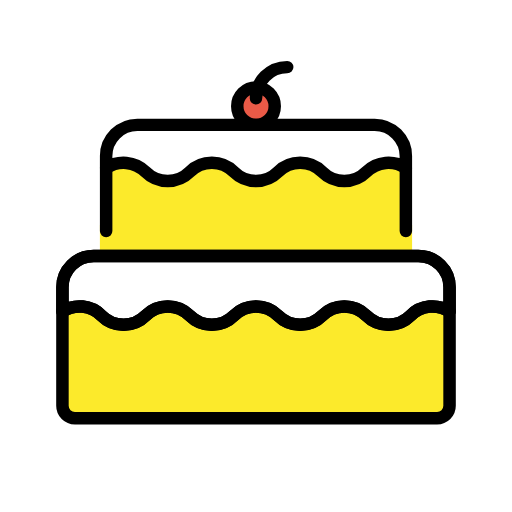
t = 0.00 s
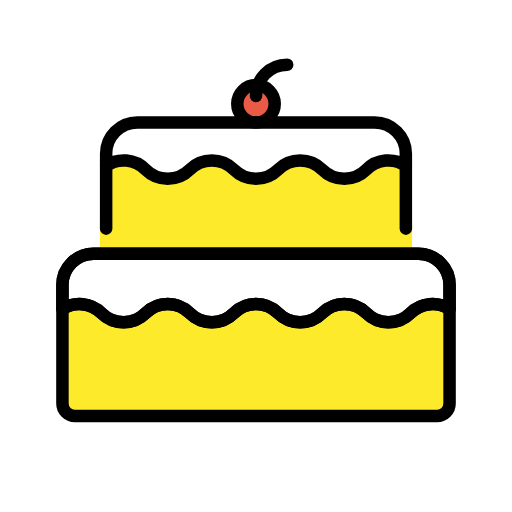
t = 0.48 s
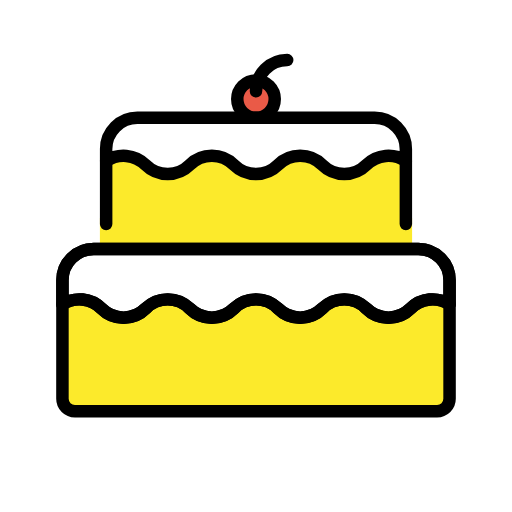
t = 1.43 s
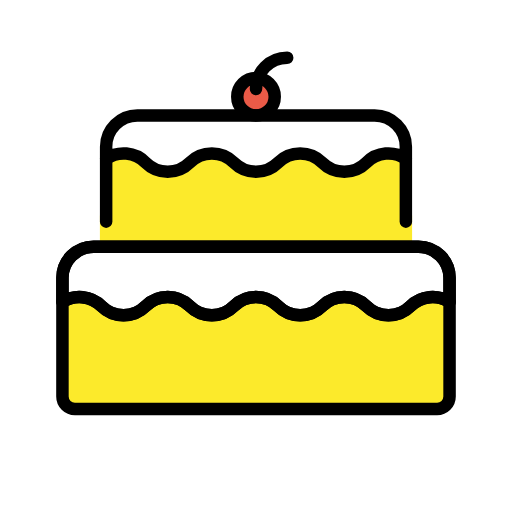
t = 1.90 s
t = 2.38 s: frame unchanged from t = 1.43 s, image omitted
t = 3.33 s: frame unchanged from t = 0.48 s, image omitted

The animated SVG that drew these frames (rendered in a browser with its animation timeline set to each time). Animation: 1 SMIL element (animateTransform=1); one cycle of 3.80 s, repeats indefinitely.

<?xml version='1.0' encoding='utf-8'?>
<svg xmlns="http://www.w3.org/2000/svg" id="emoji" viewBox="-5 -5 82 82" width="200" height="200" role="img">
  <title>OpenMoji: birthday cake</title><g><g id="color">
    <path fill="#fcea2b" stroke="none" d="M11,37c0,1.1045,50,2.1045,50,1v-7h-1V20c0-2.7612-2.2393-5-5-5H17c-2.7607,0-5,2.2388-5,5v11h-1V37z" />
    <path fill="#FFFFFF" stroke="none" d="M12,21.9238c1.9443-1.3081,4.6025-1.1064,6.3213,0.6123c1.9531,1.9522,5.1191,1.9522,7.0723,0 c1.9521-1.9521,5.1181-1.9521,7.0703,0c1.9531,1.9522,5.1191,1.9522,7.0722,0c1.9522-1.9521,5.1182-1.9521,7.0703,0 c1.9532,1.9522,5.1192,1.9522,7.0723,0c1.7188-1.7187,4.377-1.9204,6.3213-0.6123V20c0-2.7612-2.2393-5-5-5H17 c-2.7607,0-5,2.2388-5,5V21.9238z" />
    <path fill="#fcea2b" stroke="none" d="M5,60c0,1.1045,0.8955,2,2,2h58c1.1045,0,2-0.8955,2-2V41c0-2.7617-2.2393-5-5-5H10 c-2.7607,0-5,2.2383-5,5V60z" />
    <circle cx="36" cy="12" r="3" fill="#ea5a47" stroke="none" />
    <path fill="#FFFFFF" stroke="none" stroke-linecap="round" stroke-linejoin="round" stroke-miterlimit="10" stroke-width="2" d="M11.251,45.5361c1.9521,1.9522,5.1181,1.9522,7.0703,0c1.9531-1.9521,5.1191-1.9521,7.0723,0 c1.9521,1.9522,5.1181,1.9522,7.0703,0c1.9531-1.9521,5.1191-1.9521,7.0722,0c1.9522,1.9522,5.1182,1.9522,7.0703,0 c1.9532-1.9521,5.1192-1.9521,7.0723,0c1.9522,1.9522,5.1182,1.9522,7.0703,0c1.6992-1.6982,4.3135-1.915,6.251-0.6591V41 c0-2.7617-2.2393-5-5-5H10c-2.7607,0-5,2.2383-5,5v3.877C6.9375,43.6211,9.5518,43.8379,11.251,45.5361z" />
  </g>
  <g id="hair" />
  <g id="skin" />
  <g id="skin-shadow" />
  <g id="line">
    <circle cx="36" cy="12" r="3" fill="none" stroke="#000000" stroke-linecap="round" stroke-linejoin="round" stroke-miterlimit="10" stroke-width="2" />
    <path fill="none" stroke="#000000" stroke-linecap="round" stroke-linejoin="round" stroke-miterlimit="10" stroke-width="2" d="M36,10.75c0-2.7617,2.2383-5,5-5" />
    <path fill="none" stroke="#000000" stroke-linecap="round" stroke-linejoin="round" stroke-miterlimit="10" stroke-width="2" d="M11.251,45.5361c1.9521,1.9522,5.1181,1.9522,7.0703,0c1.9531-1.9521,5.1191-1.9521,7.0723,0 c1.9521,1.9522,5.1181,1.9522,7.0703,0c1.9531-1.9521,5.1191-1.9521,7.0722,0c1.9522,1.9522,5.1182,1.9522,7.0703,0 c1.9532-1.9521,5.1192-1.9521,7.0723,0c1.9522,1.9522,5.1182,1.9522,7.0703,0c1.6992-1.6982,4.3135-1.915,6.251-0.6591V41 c0-2.7617-2.2393-5-5-5H10c-2.7607,0-5,2.2383-5,5v3.877C6.9375,43.6211,9.5518,43.8379,11.251,45.5361z" />
    <path fill="none" stroke="#000000" stroke-linecap="round" stroke-linejoin="round" stroke-miterlimit="10" stroke-width="2" d="M5,44.877V60c0,1.1045,0.8955,2,2,2h58c1.1045,0,2-0.8955,2-2V44.877" />
    <path fill="none" stroke="#000000" stroke-linecap="round" stroke-linejoin="round" stroke-miterlimit="10" stroke-width="2" d="M11.251,45.5361c1.9521,1.9522,5.1181,1.9522,7.0703,0c1.9531-1.9521,5.1191-1.9521,7.0723,0 c1.9521,1.9522,5.1181,1.9522,7.0703,0c1.9531-1.9521,5.1191-1.9521,7.0722,0c1.9522,1.9522,5.1182,1.9522,7.0703,0 c1.9532-1.9521,5.1192-1.9521,7.0723,0c1.9522,1.9522,5.1182,1.9522,7.0703,0c1.6992-1.6982,4.3135-1.915,6.251-0.6591V41 c0-2.7617-2.2393-5-5-5H10c-2.7607,0-5,2.2383-5,5v3.877C6.9375,43.6211,9.5518,43.8379,11.251,45.5361z" />
    <line x1="60" x2="60" y1="21.9238" y2="32" fill="none" stroke="#000000" stroke-linecap="round" stroke-linejoin="round" stroke-miterlimit="10" stroke-width="2" />
    <line x1="12" x2="12" y1="21.9238" y2="32" fill="none" stroke="#000000" stroke-linecap="round" stroke-linejoin="round" stroke-miterlimit="10" stroke-width="2" />
    <path fill="none" stroke="#000000" stroke-linecap="round" stroke-linejoin="round" stroke-miterlimit="10" stroke-width="2" d="M12,21.9238c1.9443-1.3081,4.6025-1.1064,6.3213,0.6123c1.9531,1.9522,5.1191,1.9522,7.0723,0 c1.9521-1.9521,5.1181-1.9521,7.0703,0c1.9531,1.9522,5.1191,1.9522,7.0722,0c1.9522-1.9521,5.1182-1.9521,7.0703,0 c1.9532,1.9522,5.1192,1.9522,7.0723,0c1.7188-1.7187,4.377-1.9204,6.3213-0.6123V20c0-2.7612-2.2393-5-5-5H17 c-2.7607,0-5,2.2388-5,5V21.9238z" />
  </g>
<animateTransform attributeName="transform" type="translate" values="0 0;0 -1.5;0 0" dur="3.8s" repeatCount="indefinite" /></g></svg>
